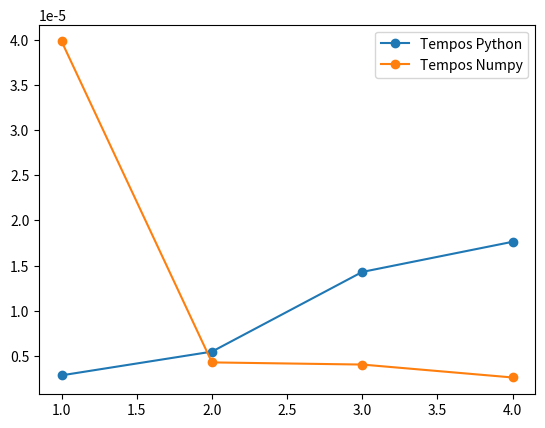

Source code (Python):
import numpy as np
from matplotlib import pyplot as plt
import random
import time

dimens= [1,2,3,4]
temposNp= []
temposPy= []

#Crio as matrizes com list comprehension para cada dimensão, ou seja, isso cria matrizes de todas as combinações... 200x200, 200x300, 200x400, 300x200 etc...
for n in dimens:
    for p in dimens:
        matrizA= [[random.randint(0,10) for _ in range(n)] for _ in range(n)] #O for de dentro indica a quantidae de colunas que terá, e o for de fora a quantidade de linhas
        matrizB= [[random.randint(0,10) for _ in range(p)]  for _ in range(p)] #Só criar matrizes quadradas
    

        if n==p: #Verifica se a quantidade de colunas da matrizA é igual a quantidade de linhas da matrizB
            resultado= [[0]*p for _ in range(n)] #Crio o resultado que é uma matriz de zeros (por enquanto) com a quantidade de linhas da primeira matriz e colunas da segunda
            tempoinicial= time.time()
            for i in range(n): #Percorre as linhas da matrizA
                for j in range(n): #Percorre as linhas da matrizB
                    soma=0 
                    for k in range(n): #Serve para deslocar os numeros da linha fixada da matrizA e da coluna fixada da matrizB
                        soma+=matrizA[i][k]*matrizB[k][j]
                    resultado[i][j]= soma #Atribuo o resultado à soma
            tempofinal= time.time() - tempoinicial
            temposPy.append(tempofinal)
            matrizA= np.array(matrizA) #Transformo em array do numpy para poder fazer as ações do numpy
            matrizB= np.array(matrizB)
            tempoinicial= time.time()
            resultado= matrizA@matrizB #Multiplicação numpy
            tempofinal= time.time() - tempoinicial
            temposNp.append(tempofinal) 

#Ploto no gráfico, sendo x as dimensões e y os tempos de ambos

plt.plot(dimens, temposPy, marker='o', label='Tempos Python')
plt.plot(dimens, temposNp, marker='o', label='Tempos Numpy')
plt.legend()
plt.show()
